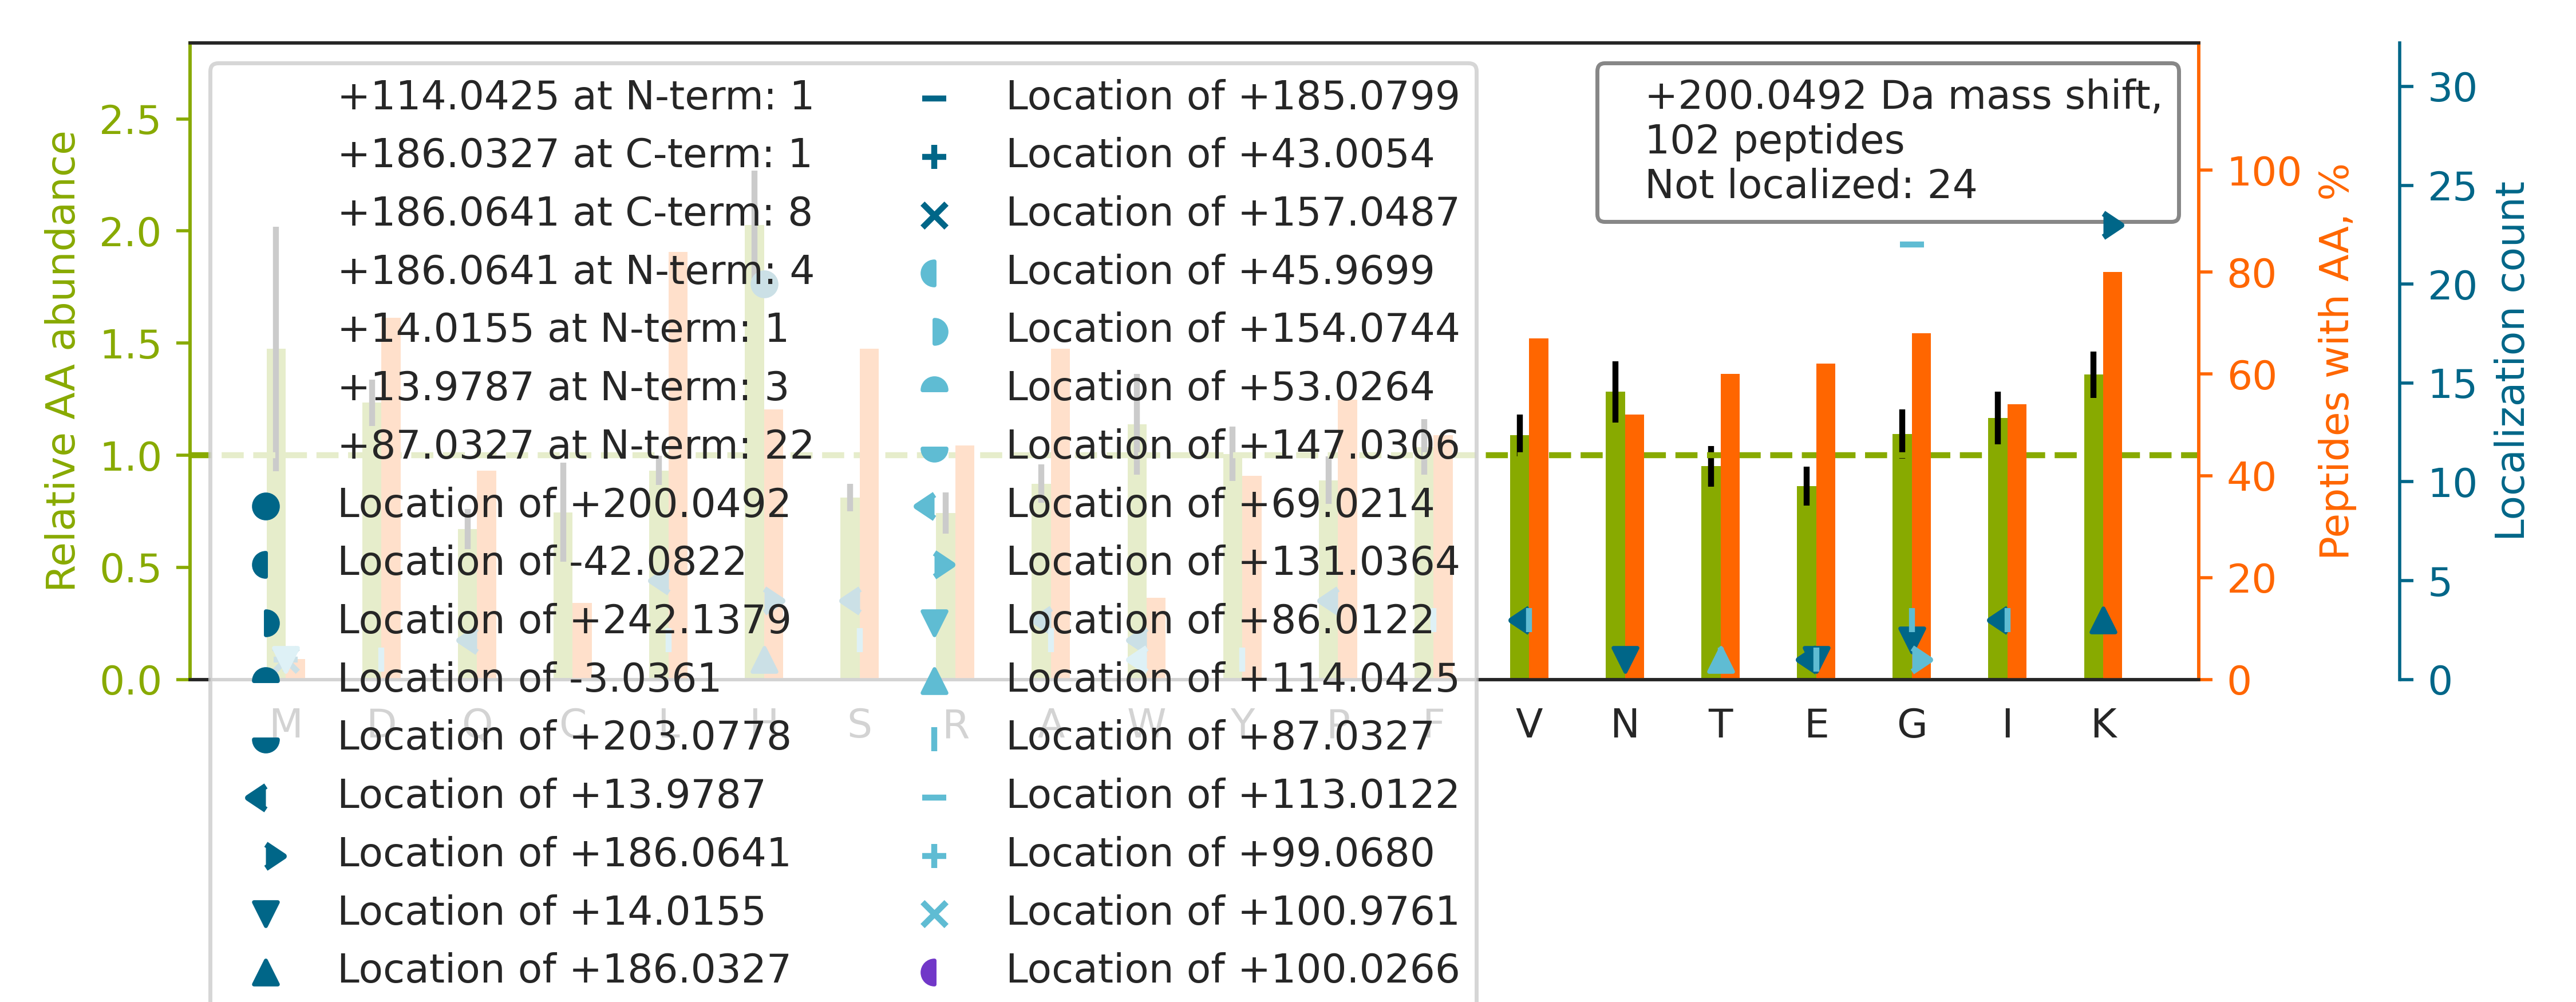

Data behind this chart, as committed beside it:
top isoform	localization score	spectrum
R.VAPEEH[+200]PVLLTEAPLNPK.A	0.9337	47CPTAC_COprospective_W_VU_20151209_21CO…
K.SIYGEKFEDENFILK.H		50CPTAC_COprospective_W_VU_20151222_05CO…
K.GIVDQSQQAYQEAFEISKK.E		50CPTAC_COprospective_W_VU_20151222_05CO…
K.IIVDEL[+14]K[+186]QEVISTSSK.A	0.07249	50CPTAC_COprospective_W_VU_20151222_05CO…
K.K[+186]V[+14]LGAFSDGLAHLDNLK.G	0.9964	68CPTAC_COprospective_W_VU_20160406_14CO…
K.SVHNGAPAPVSGEKDVVFLLDGSEGVR.S		49CPTAC_COprospective_W_VU_20151222_11CO…
R.LLIHQSLAGGIIGV[+14]K[+186].G	0.8605	50CPTAC_COprospective_W_VU_20151222_05CO…
R.G[+87]FG[+113]FVTFDDHDPVDK.I	1	49CPTAC_COprospective_W_VU_20151222_11CO…
R.KFGVVLDEI[+14]K[+186]PSSAPELQAVR.M	0.4416	48CPTAC_COprospective_W_VU_20151209_15CO…
K.V[+87]FSNG[+113]ADLSGVTEEAPLKLSK.A	1	43CPTAC_COprospective_W_VU_20151130_01CO…
K.I[+14]K[+186]DLSTVEALQNLK.N	0.9346	47CPTAC_COprospective_W_VU_20151209_21CO…
R.K[+186]L[+14]EAAEDIAYQLSR.S	0.9221	44CPTAC_COprospective_W_VU_20151202_20CO…
R.LVLEVAQH[+200]LGESTVR.T	0.8734	46CPTAC_COprospective_W_VU_20151209_09CO…
R.ARFEELCSDLFR.S		48CPTAC_COprospective_W_VU_20151209_15CO…
R.SDKNNEFIVIH[+200]NGIITNYK.D	0.6009	47CPTAC_COprospective_W_VU_20151209_21CO…
K.NLNE[+14]K[+186]DYELLCLDGTR.K	0.523	43CPTAC_COprospective_W_VU_20151130_01CO…
K.SLTNDW[+14]EDH[+186]LAVK.H	0.1392	47CPTAC_COprospective_W_VU_20151209_21CO…
K.V[+87]LG[+113]AFSDGLAHLDNLK.G	1	72CPTAC_COprospective_W_VU_20160422_05CO…
K.DLLFRDDTVCLA[+14]K[+186].L	0.9236	43CPTAC_COprospective_W_VU_20151130_01CO…
R.K[+186]Q[+14]FGAQANVIGPWIQTK.M	0.898	50CPTAC_COprospective_W_VU_20151222_05CO…
K.NPEVGL[+14]K[+186]PVWYSPK.V	0.2431	47CPTAC_COprospective_W_VU_20151209_21CO…
R.QLFH[+200]PEQLITGKEDAANNYAR.G	0.5542	47CPTAC_COprospective_W_VU_20151209_21CO…
R.IVDDWANDGWGLKK.A		47CPTAC_COprospective_W_VU_20151209_21CO…
R.Y[+87]EDFSNLG[+113]TTHLLR.L	0.2846	44CPTAC_COprospective_W_VU_20151202_20CO…
R.KDDPVTNLNNAFEVAEK.Y		46CPTAC_COprospective_W_VU_20151209_09CO…
R.LLHDQVGVIQFGPYK.Q		48CPTAC_COprospective_W_VU_20151209_15CO…
R.GNLVS[+14]IH[+186]NFNINYR.I	0.5073	48CPTAC_COprospective_W_VU_20151209_15CO…
R.LIAHAGSLLNLA[+14]K[+186].H	0.9122	47CPTAC_COprospective_W_VU_20151209_21CO…
K.VAGH[+200]SLGYGFVNYVTAK.D	0.02484	50CPTAC_COprospective_W_VU_20151222_05CO…
K.ILLAELEQLK[+186]G[+14]QGK.S	0.6725	48CPTAC_COprospective_W_VU_20151209_15CO…
R.VPTANVS[+14]VVDLTCRLEK[+186]PAK.Y	0.7572	43CPTAC_COprospective_W_VU_20151130_01CO…
K.GTFATLSELHCDKLHVDPENFR.L		43CPTAC_COprospective_W_VU_20151130_01CO…
K.V[+87]NNSSLIG[+113]VGYTQTLRPGVK.L	0.9885	47CPTAC_COprospective_W_VU_20151209_21CO…
R.VVIIG[+14]AGK[+186]PAAVVLQTK.G	0.7539	47CPTAC_COprospective_W_VU_20151209_21CO…
K.L[+87]G[+113]EDIVITAHVLK.Q	1	44CPTAC_COprospective_W_VU_20151202_20CO…
K.S[+87]G[+113]AQATWTELPWPHEK.V	0.9924	49CPTAC_COprospective_W_VU_20151222_11CO…
K.IH[+200]LISTQSAIPYALR.V	0.9281	50CPTAC_COprospective_W_VU_20151222_05CO…
R.IRIDSLSAQLSQLQ[+14]K[+186].Q	0.9945	32CPTAC_COprospective_W_VU_20150818_20CO…
R.VELLH[+200]NPAFCSLATTK.R	0.5695	43CPTAC_COprospective_W_VU_20151130_01CO…
R.YPALHKPENQDIDWGALEGETR.E		44CPTAC_COprospective_W_VU_20151202_20CO…
R.E[+14]H[+186]ALLAYTLGVK.Q	0.01226	04CPTAC_COprospective_W_VU_20150915_05CO…
K.FVIH[+200]CNSPVWGADKCEELLEK.T	0.003723	48CPTAC_COprospective_W_VU_20151209_15CO…
R.A[+87]FRVAAASG[+113]HCGAFSGSDSSR.T	0.7475	59CPTAC_COprospective_W_VU_20160308_13CO…
R.S[+87]DPTSYAG[+113]YIEDLKK.F	0.9939	44CPTAC_COprospective_W_VU_20151202_20CO…
K.TSPVADAAG[+131]W[+69]VDVDKETLQHR.R	0.8817	43CPTAC_COprospective_W_VU_20151130_01CO…
R.IINEPTAAAIAYGLDKR.E		50CPTAC_COprospective_W_VU_20151222_05CO…
R.K[+186]S[+14]DGIYIINLK.R	0.8878	47CPTAC_COprospective_W_VU_20151209_21CO…
K.I[+87]YG[+113]ADDIELLPEAQHK.A	1	43CPTAC_COprospective_W_VU_20151130_01CO…
R.F[+87]TSTGQCNDRNECQEIPNICSHG[+113]QCID…	0.9966	88CPTAC_COprospective_W_VU_20160705_11CO…
K.TYFPH[+200]FDLSHGSAQVK.G	0.8892	47CPTAC_COprospective_W_VU_20151209_21CO…
K.A[+87]FVAIG[+113]DYNGHVGLGVK.C	0.885	50CPTAC_COprospective_W_VU_20151222_05CO…
R.DYSH[+200]YYTTIQDLR.D	0.02636	47CPTAC_COprospective_W_VU_20151209_21CO…
K.VRVELLH[+200]NPAFCSLATTK.R	0.8865	43CPTAC_COprospective_W_VU_20151130_01CO…
K.I[+87]G[+113]DLHPQIVNLLK.S	0.6173	49CPTAC_COprospective_W_VU_20151222_11CO…
R.RPCFSALEVDETYVP[+14]K[+186].E	0.9499	43CPTAC_COprospective_W_VU_20151130_01CO…
R.GFAFVTFDDHDTVDK.I		49CPTAC_COprospective_W_VU_20151222_11CO…
R.L[+87]YSILG[+113]TTLKDEGK.L	0.9992	47CPTAC_COprospective_W_VU_20151209_21CO…
R.F[+87]LQDYFDG[+113]NLKR.Y	0.5412	47CPTAC_COprospective_W_VU_20151209_21CO…
K.TYEQVLENLESKR.F		43CPTAC_COprospective_W_VU_20151130_01CO…
R.ELISNASDALDKIR.Y		45CPTAC_COprospective_W_VU_20151202_05CO…
... 42 more rows
